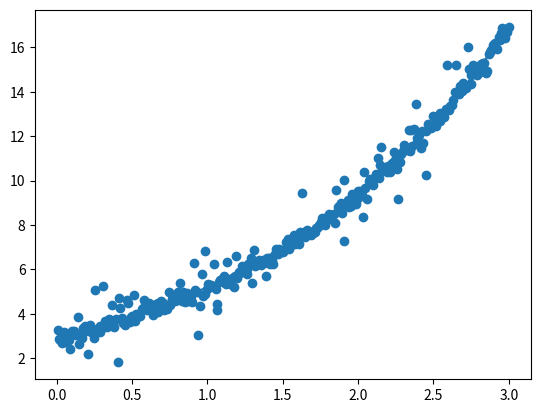

Write the Python code that produced this figure.
import math
import random
import matplotlib.pyplot as plt
import numpy as np
from typing import List

def modelo(x):
    return 2 * math.exp(0.3*x) + 4 * random.random()


a, b = 0.0, 10
#x = a + (b - a) * np.random.rand(100)
#x.sort()
x = [0.0072, 0.0176, 0.0226, 0.0357, 0.0442, 0.0499, 0.0586, 0.0734, 0.0787, 0.0856, 0.1018, 0.1034, 0.1165, 0.1265, 0.1396, 0.1459, 0.1509, 0.1662, 0.1739, 0.1861, 0.1884, 0.1965, 0.2069, 0.2234, 0.2273, 0.2404, 0.2492, 0.2559, 0.2672, 0.2793, 0.2896, 0.2901, 0.3019, 0.3099, 0.3208, 0.3359, 0.3453, 0.3514, 0.3644, 0.3663, 0.3827, 0.3834, 0.3956, 0.4046, 0.4157, 0.4214, 0.436, 0.4418, 0.4565, 0.4651, 0.4699, 0.4845, 0.494, 0.5027, 0.5128, 0.5173, 0.5259, 0.5351, 0.5461, 0.5535, 0.5657, 0.5758, 0.5812, 0.5927, 0.6018, 0.6126, 0.6221, 0.6297, 0.6361, 0.651, 0.6559, 0.6714, 0.6731, 0.6899, 0.6999, 0.7087, 0.7105, 0.7275, 0.7343, 0.7439, 0.7499, 0.7651, 0.7668, 0.7831, 0.7902, 0.7993, 0.8038, 0.8203, 0.8308, 0.8407, 0.8427, 0.8511, 0.8633, 0.8722, 0.8839, 0.8901, 0.8975, 0.91, 0.9192, 0.9292, 0.9382, 0.9512, 0.9616, 0.9676, 0.9809, 0.9858, 0.9955, 1.0008, 1.0145, 1.025, 1.0328, 1.041, 1.0544, 1.0632, 1.0667, 1.0789, 1.0852, 1.0965, 1.1107, 1.1149, 1.1231, 1.1323, 1.1488, 1.152, 1.16, 1.1761, 1.1837, 1.1888, 1.1963, 1.2065, 1.2184, 1.2324, 1.235, 1.2464, 1.2597, 1.2632, 1.2718, 1.2883, 1.2976, 1.3066, 1.3173, 1.32, 1.3306, 1.3402, 1.3486, 1.3566, 1.3662, 1.3761, 1.3895, 1.3928, 1.4067, 1.4143, 1.4276, 1.4358, 1.4479, 1.4559, 1.4625, 1.47, 1.4776, 1.4877, 1.5031, 1.5128, 1.5203, 1.531, 1.5356, 1.5431, 1.5539, 1.5697, 1.5723, 1.5812, 1.5932, 1.6059, 1.6118, 1.6227, 1.6281, 1.6398, 1.646, 1.6613, 1.6702, 1.6799, 1.6873, 1.6941, 1.7033, 1.7126, 1.7218, 1.7307, 1.7424, 1.7516, 1.7574, 1.768, 1.7805, 1.7905, 1.8032, 1.8063, 1.814, 1.8228, 1.8371, 1.8498, 1.8541, 1.8666, 1.8731, 1.8864, 1.8919, 1.9034, 1.9097, 1.9235, 1.934, 1.9383, 1.9512, 1.9587, 1.963, 1.9751, 1.9892, 1.9991, 2.0021, 2.0117, 2.0242, 2.0353, 2.0375, 2.0469, 2.0569, 2.073, 2.0814, 2.0895, 2.1007, 2.1104, 2.1194, 2.1306, 2.1399, 2.1467, 2.1531, 2.1611, 2.1714, 2.1824, 2.1894, 2.2014, 2.2096, 2.2184, 2.2265, 2.2412, 2.2444, 2.2612, 2.262, 2.2756, 2.2877, 2.298, 2.3014, 2.3161, 2.3249, 2.3345, 2.3433, 2.3501, 2.3602, 2.3681, 2.3826, 2.3893, 2.3928, 2.4025, 2.4153, 2.4259, 2.4314, 2.4484, 2.4523, 2.4659, 2.4758, 2.4843, 2.4905, 2.4974, 2.5129, 2.5158, 2.5251, 2.5416, 2.5462, 2.5582, 2.5667, 2.5713, 2.5835, 2.5915, 2.6038, 2.612, 2.6241, 2.629, 2.6397, 2.6503, 2.6587, 2.6726, 2.6785, 2.6904, 2.6986, 2.7061, 2.7154, 2.7262, 2.735, 2.7475, 2.7495, 2.7615, 2.7704, 2.7835, 2.7857, 2.7961, 2.8074, 2.8185, 2.8313, 2.8326, 2.8477, 2.8552, 2.8671, 2.8737, 2.8835, 2.8936, 2.9033, 2.9067, 2.923, 2.9322, 2.9394, 2.9514, 2.9577, 2.9714, 2.9772, 2.9872, 2.9991]

y = [3.2775, 2.8825, 2.813, 2.6827, 2.7395, 3.1813, 2.743, 2.9289, 2.8321, 2.4135, 3.1805, 3.224, 3.2034, 3.0465, 3.8598, 3.0521, 2.6438, 2.9184, 3.3623, 3.4336, 3.316, 3.2273, 2.1745, 3.5064, 3.1761, 3.1204, 2.9148, 5.069, 3.3039, 3.3756, 3.1865, 3.4406, 3.337, 5.2523, 3.656, 3.3915, 3.7549, 3.7021, 3.4943, 4.3918, 3.6554, 3.4026, 3.7781, 1.8031, 4.7222, 4.2515, 3.7922, 3.5904, 3.5083, 4.6291, 4.4803, 3.6353, 3.8592, 3.9096, 4.8624, 3.6917, 3.9888, 3.897, 3.8884, 3.9012, 4.2136, 4.2519, 4.601, 4.3408, 4.1732, 4.4878, 4.3222, 4.1392, 3.9565, 4.1365, 4.4569, 4.4644, 4.0984, 4.5513, 4.3404, 4.4985, 4.163, 4.3355, 4.197, 4.99, 4.38, 4.6711, 4.6178, 4.5806, 4.8214, 4.6252, 4.9709, 5.3741, 4.5814, 4.9587, 4.9426, 4.5187, 4.9198, 4.556, 4.7113, 4.8034, 4.546, 6.2752, 5.0784, 4.9913, 3.0589, 4.3417, 5.8065, 4.8, 6.8052, 4.8922, 5.1284, 5.3389, 5.2095, 5.2961, 5.267, 6.2337, 5.1025, 4.44, 4.1876, 5.4319, 5.5189, 5.5536, 5.701, 5.3856, 5.3487, 6.3105, 5.5013, 5.34, 5.6239, 5.225, 5.679, 6.5865, 5.5885, 5.897, 5.845, 6.1529, 5.9444, 6.1229, 5.8108, 6.0074, 6.2436, 6.4892, 5.3844, 6.8685, 6.1376, 6.2135, 6.3266, 6.4035, 6.3673, 6.1864, 6.4389, 6.3044, 5.7212, 6.5161, 6.4909, 6.233, 6.4322, 6.2514, 6.707, 6.9223, 6.7945, 6.7025, 6.9129, 6.7778, 6.7897, 6.9267, 7.2207, 7.2391, 7.3597, 6.8948, 7.1116, 7.3585, 7.5613, 7.1597, 7.3816, 7.1647, 7.6844, 7.6204, 9.4589, 7.6785, 7.4384, 7.7644, 7.7101, 7.583, 7.5467, 7.6506, 7.6289, 7.6727, 7.884, 7.9119, 7.9847, 8.1335, 8.3026, 8.196, 8.009, 8.2527, 8.3997, 8.4806, 8.2626, 8.3956, 8.4778, 8.0753, 9.5653, 8.7941, 8.8601, 8.9727, 8.5487, 10.0473, 7.2735, 8.8952, 9.1127, 8.8056, 8.8517, 9.378, 9.144, 9.0495, 8.9269, 9.1933, 9.5457, 9.5174, 9.3316, 8.3751, 10.38, 9.6662, 9.157, 9.9669, 10.0523, 10.0855, 9.792, 10.1171, 10.2756, 10.9964, 10.1168, 10.695, 11.5103, 10.4485, 10.4789, 10.6308, 10.407, 10.677, 10.367, 10.461, 10.7738, 11.2818, 10.934, 10.519, 9.1649, 10.8318, 11.2031, 11.3392, 11.6184, 11.4787, 11.3771, 12.2801, 11.3536, 12.2823, 11.563, 12.3301, 13.4715, 11.7612, 11.9113, 12.0352, 11.4661, 12.2215, 11.6887, 10.2417, 12.2157, 12.5417, 12.4608, 12.3494, 12.5016, 12.9331, 12.7258, 12.4678, 12.7721, 12.7049, 13.0348, 12.8494, 13.0285, 12.8815, 13.2332, 15.1928, 13.1725, 13.3827, 13.4179, 13.6296, 13.9909, 15.215, 13.9895, 13.8891, 14.262, 14.0427, 14.3946, 14.1768, 14.1806, 16.0216, 15.0412, 14.7473, 14.356, 15.2032, 14.9436, 14.8694, 14.7401, 15.0043, 14.8776, 15.2711, 15.3181, 15.3153, 14.8527, 14.9497, 15.7214, 15.773, 15.9021, 16.1154, 16.1559, 16.1978, 15.926, 16.466, 16.3526, 16.63, 16.8819, 16.4322, 16.8523, 16.6926, 16.9129]

#y = [modelo(xi) for xi in x]

def best_exp(x: List[float], y: List[float]):
    #y = a * exp(b*x)
    #a = exp (a0) e b = a1
    #y_ = a0 + a1x, onde y_ é a reta que melhor se ajusta à lista de pontos x, ln(y)

    sum_x = sum(x)
    sum_x2 = sum(xi**2 for xi in x)
    A = [[len(x), sum_x],[sum_x, sum_x2 ]]
    y_ = [math.log(yi) for yi in y]
    sum_xy = sum(xi * yi for xi, yi in zip(x, y_))
    B = [sum(y_), sum_xy]
    a0, a1 = np.linalg.solve(A, B)
    a, b = math.exp(a0), a1
    return a, b

a, b =best_exp(x, y)

def bexp(x):
    return a * math.exp(b*x)

t=np.linspace(min(x), max(x), 100)
bexpt = [bexp(i) for i in t]
plt.plot(t, bexpt)
plt.scatter(x, y)
plt.savefig('pontos_exp.png')
print(a)
print(b)



#t = np.linspace(0, 5, 100)
